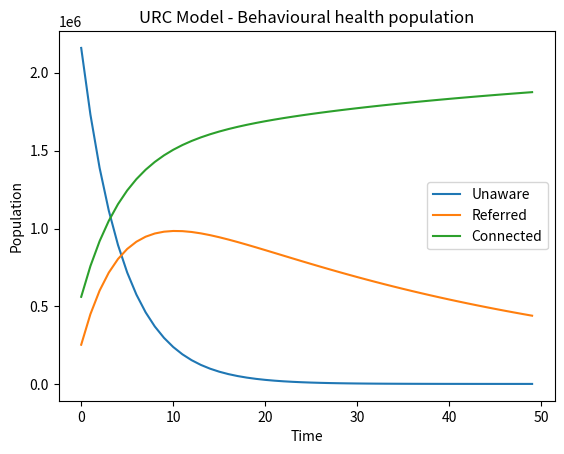

This figure's Python source:
import numpy as np
import matplotlib.pyplot as plt
from scipy.integrate import odeint

def derive(I, t, beta, z, eta, mu, muD, v, gamma):
    U = I[0]
    R = I[1]
    C = I[2]
    return [
        (-beta*U)-(eta*U)-(mu*U) -(muD*U)- (z*U) + (gamma), #U
        (beta*U) - (eta*R)-(mu*R) - (muD*R) - (v*R), #R
        (v*R)+(z*U), #C
    ]

#parameter list
beta = .1056 #rate referal into R
z = 1/10 #rate of awareness
mu = 0.005834 # natural death rate
muD = 0.00000239 #death rate related to behavioral issues
eta = 0.0094 #crisis rate
v = 0.009 #rate of connection
gamma = 756 #new cases per day
# total pop in country

N = 2975000 #people with SUDs who are unconnected
#initial conditions
C0 = 562000
R0 = (N-C0)*beta
U0 = N - R0 - C0
times = np.arange(0,50,1) #time in days
sol = odeint(derive, y0=[U0,R0,C0], t=times, args=(beta, z, eta, mu,muD, v, gamma))
print(sol)
U=sol.T[0]
R=sol.T[1]
C=sol.T[2]

plt.plot(times, U, label='Unaware')
plt.plot(times, R, label='Referred')
plt.plot(times, C, label='Connected')
plt.xlabel('Time')
plt.ylabel('Population')
plt.title('URC Model - Behavioural health population')
plt.legend()
plt.show()
